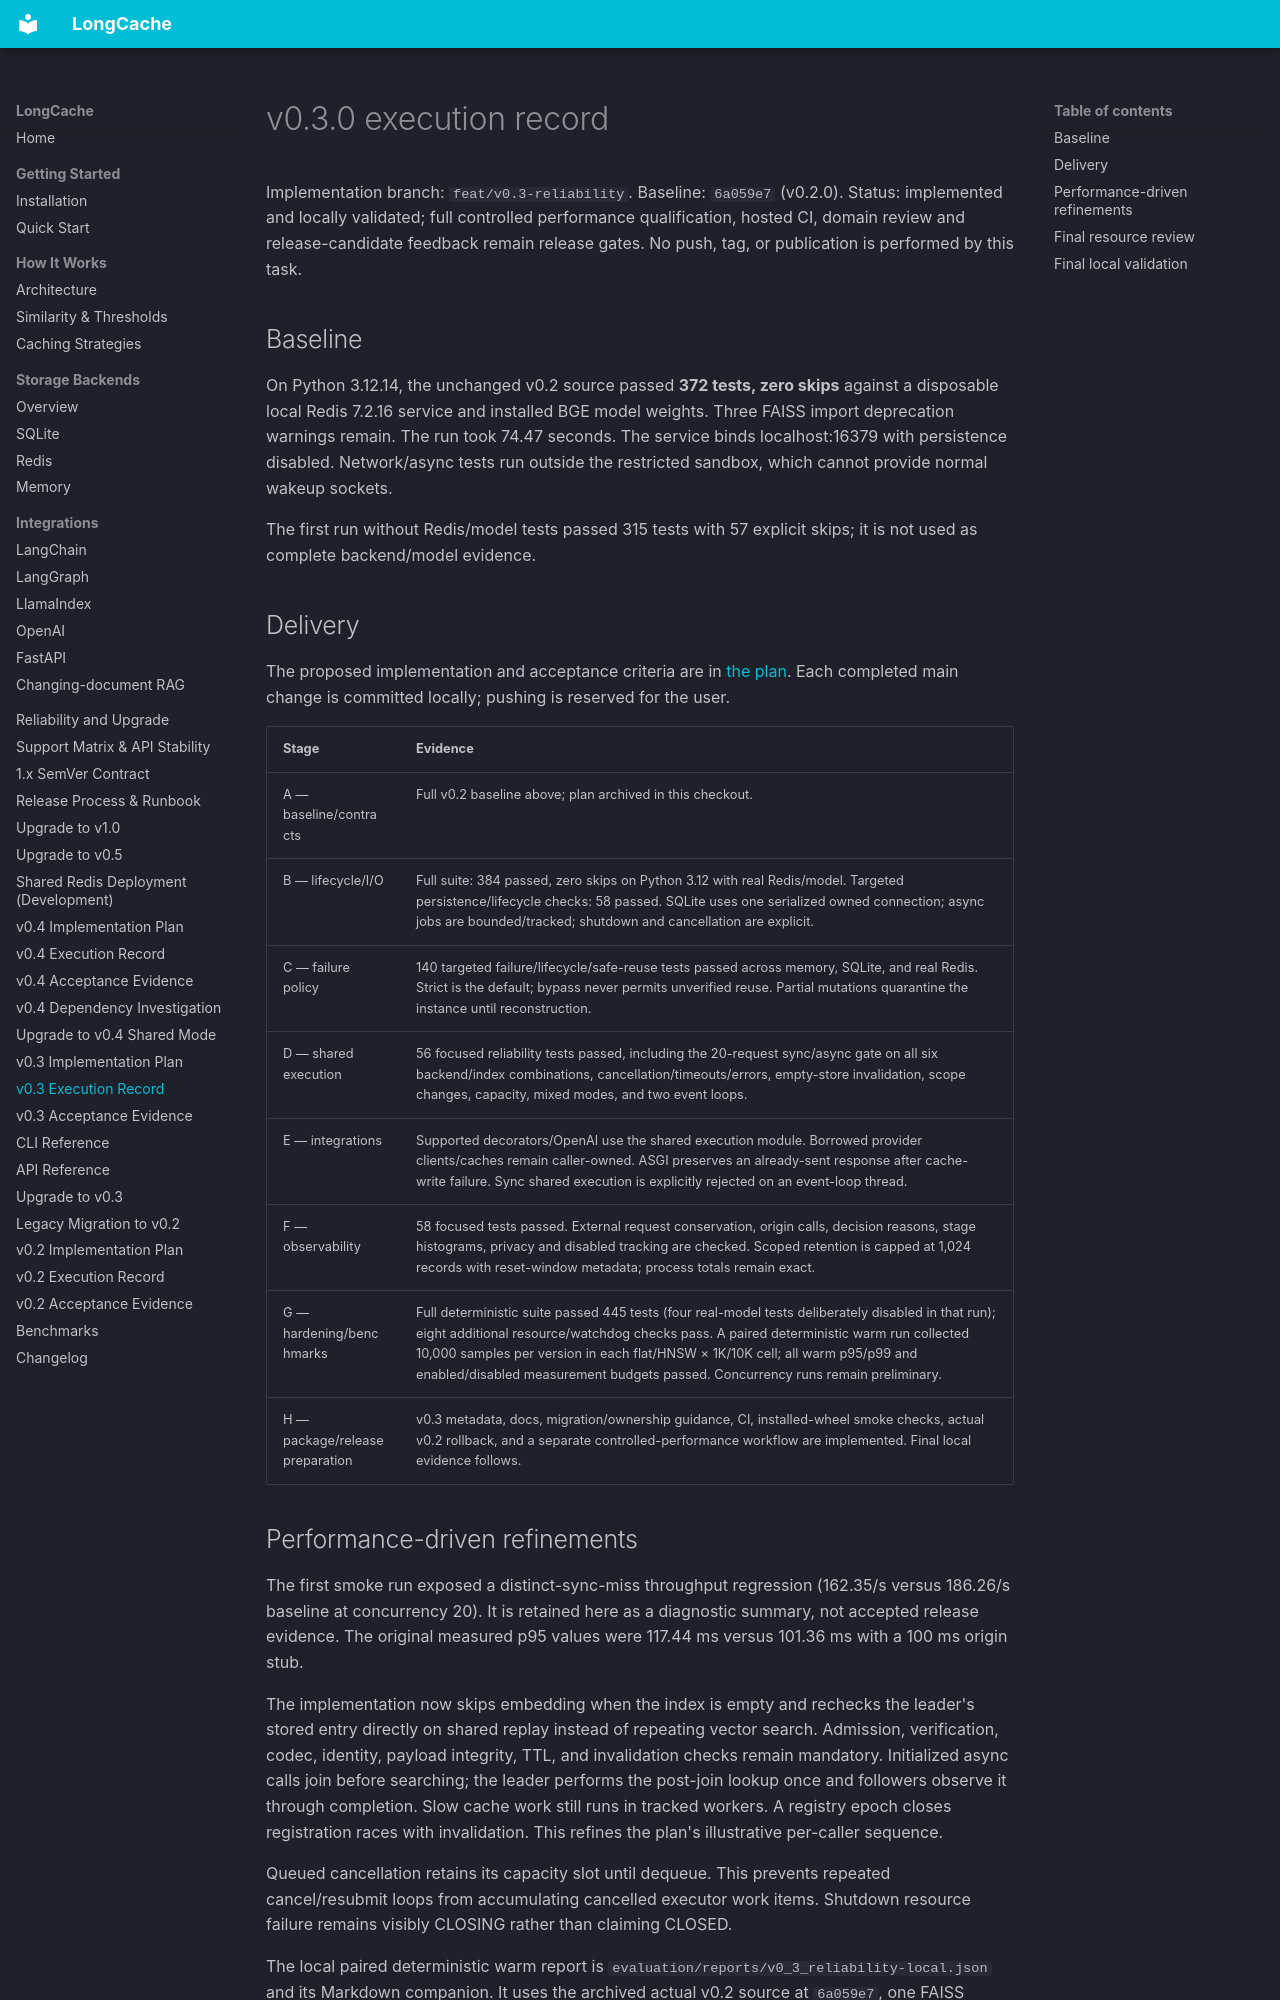

repository: ENDEVSOLS/LongCache · page: plans/v0.3.0-execution/index.html · generator: mkdocs

# v0.3.0 execution record

Implementation branch: `feat/v0.3-reliability`. Baseline: `6a059e7` (v0.2.0).
Status: implemented and locally validated; full controlled performance qualification,
hosted CI, domain review and release-candidate feedback remain release gates. No
push, tag, or publication is performed by this task.

## Baseline

On Python 3.12.14, the unchanged v0.2 source passed **372 tests, zero skips**
against a disposable local Redis 7.2.16 service and installed BGE model weights.
Three FAISS import deprecation warnings remain. The run took 74.47 seconds.
The service binds localhost:16379 with persistence disabled. Network/async tests
run outside the restricted sandbox, which cannot provide normal wakeup sockets.

The first run without Redis/model tests passed 315 tests with 57 explicit skips;
it is not used as complete backend/model evidence.

## Delivery

The proposed implementation and acceptance criteria are in [the plan](v0.3.0.md).
Each completed main change is committed locally; pushing is reserved for the user.

| Stage | Evidence |
| --- | --- |
| A — baseline/contracts | Full v0.2 baseline above; plan archived in this checkout. |
| B — lifecycle/I/O | Full suite: 384 passed, zero skips on Python 3.12 with real Redis/model. Targeted persistence/lifecycle checks: 58 passed. SQLite uses one serialized owned connection; async jobs are bounded/tracked; shutdown and cancellation are explicit. |
| C — failure policy | 140 targeted failure/lifecycle/safe-reuse tests passed across memory, SQLite, and real Redis. Strict is the default; bypass never permits unverified reuse. Partial mutations quarantine the instance until reconstruction. |
| D — shared execution | 56 focused reliability tests passed, including the 20-request sync/async gate on all six backend/index combinations, cancellation/timeouts/errors, empty-store invalidation, scope changes, capacity, mixed modes, and two event loops. |
| E — integrations | Supported decorators/OpenAI use the shared execution module. Borrowed provider clients/caches remain caller-owned. ASGI preserves an already-sent response after cache-write failure. Sync shared execution is explicitly rejected on an event-loop thread. |
| F — observability | 58 focused tests passed. External request conservation, origin calls, decision reasons, stage histograms, privacy and disabled tracking are checked. Scoped retention is capped at 1,024 records with reset-window metadata; process totals remain exact. |
| G — hardening/benchmarks | Full deterministic suite passed 445 tests (four real-model tests deliberately disabled in that run); eight additional resource/watchdog checks pass. A paired deterministic warm run collected 10,000 samples per version in each flat/HNSW × 1K/10K cell; all warm p95/p99 and enabled/disabled measurement budgets passed. Concurrency runs remain preliminary. |
| H — package/release preparation | v0.3 metadata, docs, migration/ownership guidance, CI, installed-wheel smoke checks, actual v0.2 rollback, and a separate controlled-performance workflow are implemented. Final local evidence follows. |
